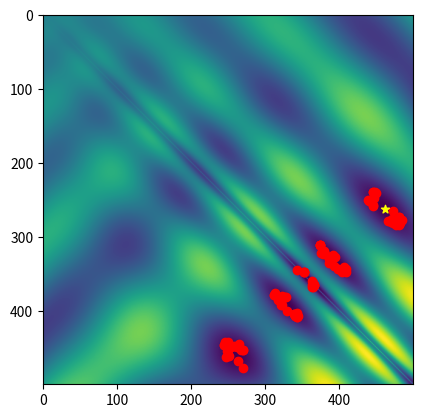

Write Python code to recreate this figure.
import numpy as np
import random
import time
from mpl_toolkits.mplot3d import Axes3D
import matplotlib.pyplot as plt
from matplotlib import cm
from matplotlib.ticker import LinearLocator, FormatStrFormatter

""" A basic evolutionary algorithm. """
class eggholderEA:

	""" Initialize the evolutionary algorithm solver. """
	def __init__(self, fun):
		self.alpha = 0.05     														# Mutation probability
		self.lambdaa = 100     														# Population size
		self.mu = self.lambdaa * 2													# Offspring size
		self.k = 3            														# Tournament selection
		self.intMax = 500    												 		# Boundary of the domain, not intended to be changed.
		self.numIters = 20															# Maximum number of iterations
		self.origfun = fun															# The original unmodified fitness function
		self.objf = lambda x, pop=None: self.shared_fitness_wrapper(fun, x, pop)	# The objective function employed by the evolutionary algorithm

	def shared_fitness_wrapper(self, fun, X, pop=None):
		if pop is None:
			return fun(X)
		
		alpha = 1
		sigma = self.intMax * 0.1
		modified_fitness = np.zeros(X.shape[0])
		for i, x in enumerate(X):
			ds = self.distance(x, pop)

			# Note that x is in the population, so this also yields one time a + 1 for the beta (required!)
			one_plus_beta = 0
			for d in ds:
				if d <= sigma:
					one_plus_beta += 1 - (d / sigma) ** alpha 
			orig_fun = fun(x)
			modified_fitness[i] = orig_fun * one_plus_beta ** np.sign(orig_fun)
		return modified_fitness

	"""Calculate the Euclidean distances between one point (x) and an array of points (Y)."""
	def distance(self, x, Y):
		return np.linalg.norm(x - Y, axis=1) # Automatically broadcasts x


	""" The main evolutionary algorithm loop. """
	def optimize( self, plotFun = lambda x : None):
		# Initialize population
		population = self.intMax * np.random.rand(self.lambdaa, 2)

		plotFun((population, self.intMax))
		for i in range(self.numIters):
			# The evolutionary algorithm
			start = time.time()
			selected = self.selection(population, self.k)
			offspring = self.crossover(selected)
			joinedPopulation = np.vstack((self.mutation(offspring, self.alpha), population))
			population = self.elimination(joinedPopulation, self.lambdaa)
			itT = time.time() - start

			# Show progress
			fvals = self.objf(population)
			meanObj = np.mean(fvals)
			bestObj = np.min(fvals)
			print(f'{itT: .2f}s:\t Mean fitness = {meanObj: .5f} \t Best fitness = {bestObj: .5f}')
			plotFun((population, self.intMax))
		print('Done')

	""" Perform k-tournament selection to select pairs of parents. """
	def selection(self, population, k):
		selected = np.zeros((self.mu, 2))
		for ii in range( self.mu ):
			ri = random.choices(range(np.size(population,0)), k = self.k)
			min = np.argmin( self.objf(population[ri, :], population) )
			selected[ii,:] = population[ri[min],:]
		return selected

	""" Perform box crossover as in the slides. """
	def crossover(self, selected):
		weights = 3*np.random.rand(self.lambdaa,2) - 1
		offspring = np.zeros((self.lambdaa, 2))
		lc = lambda x, y, w: np.clip(x + w * (y-x), 0, self.intMax)
		for ii, _ in enumerate(offspring):
			offspring[ii,:] = lc(selected[2*ii, :], selected[2*ii+1, :], weights[ii, :])
		return offspring

	""" Perform mutation, adding a random Gaussian perturbation. """
	def mutation(self, offspring, alpha):
		ii = np.where(np.random.rand(np.size(offspring,0)) <= alpha)
		offspring[ii,:] = offspring[ii,:] + 10*np.random.randn(np.size(ii),2)
		offspring[ii,:] = np.clip(offspring[ii,:], 0, self.intMax)
		return offspring

	""" Eliminate the unfit candidate solutions. """
	def elimination(self, joinedPopulation, keep):
		fvals = self.objf(joinedPopulation)
		perm = np.argsort(fvals)
		survivors = joinedPopulation[perm[1:keep],:]
		return survivors


""" Compute the objective function at the vector of (x,y) values. """
def myfun(x):
	if np.size(x) == 2:
		x = np.reshape(x, (1,2))
	sas = np.sqrt(np.abs(x[:,0]+x[:,1]))
	sad = np.sqrt(np.abs(x[:,0]-x[:,1]))
	f = -x[:,1] * np.sin(sas) - x[:,0] * np.sin(sad)
	return f

"""
Make a 3D visualization of the optimization landscape and the location of the
given candidate solutions (x,y) pairs in input[0].
"""
def plotPopulation3D(input):
	population = input[0]

	x = np.arange(0,input[1],0.5)
	y = np.arange(0,input[1],0.5)
	X, Y = np.meshgrid(x, y)
	Z = myfun(np.transpose(np.vstack((X.flatten('F'),Y.flatten('F')))))
	Z = np.reshape(Z, (np.size(x), np.size(y)))

	fig = plt.gcf()
	fig.clear()
	ax = fig.gca(projection='3d')
	ax.scatter(population[:,0], population[:,1], myfun(population)+1*np.ones(population.shape[0]), c='r', marker='o')
	ax.plot_surface(X, Y, Z, cmap=cm.coolwarm, linewidth=1, antialiased=False, alpha=0.2)
	plt.pause(0.05)

"""
Make a 2D visualization of the optimization landscape and the location of the
given candidate solutions (x,y) pairs in input[0].
"""
def plotPopulation2D(input):
	population = input[0]

	x = np.arange(0,input[1],1)
	y = np.arange(0,input[1],1)
	X, Y = np.meshgrid(x, y)
	Z = myfun(np.transpose(np.vstack((X.flatten('F'),Y.flatten('F')))))
	Z = np.reshape(Z, (np.size(x), np.size(y)))

	# Determine location of minimum
	rowMin = np.min(Z, axis=0)
	minj = np.argmin(rowMin)
	colMin = np.min(Z, axis=1)
	mini = np.argmin(colMin)

	fig = plt.gcf()
	fig.clear()
	ax = fig.gca()
	ax.imshow(Z.T)
	ax.scatter(population[:,0], population[:,1], marker='o', color='r')
	ax.scatter(mini, minj, marker='*', color='yellow')
	plt.pause(0.05)


eggEA = eggholderEA(myfun)
eggEA.optimize(plotPopulation2D)
plt.show()
